The GitHub repository NickStrauch13/SingNET contains a labelled image folder "costa_rica" with 5 categories: broad-billed motmot, great tinamou, green ibis, white-breasted wood wren, yellow-throated toucan. Examples follow, each with its label.

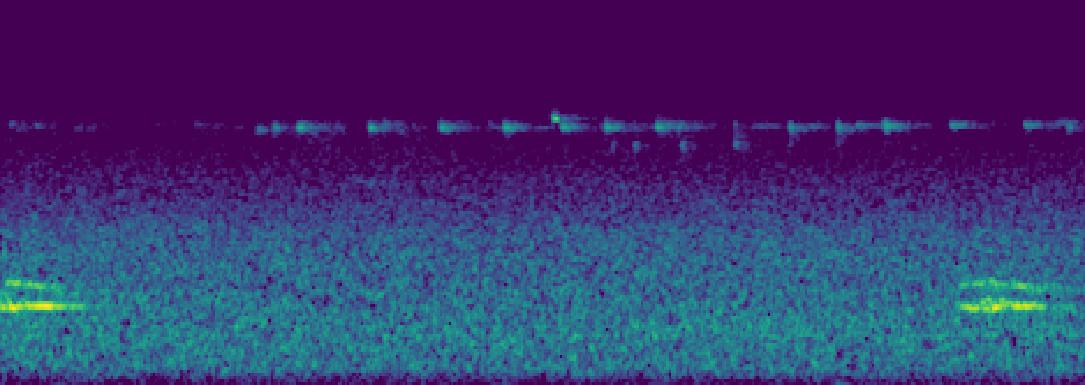
Label: broad-billed motmot

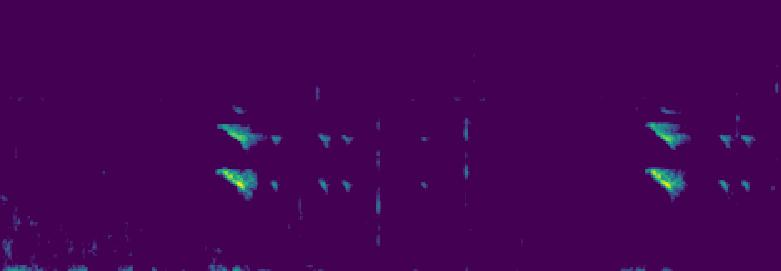
Label: yellow-throated toucan

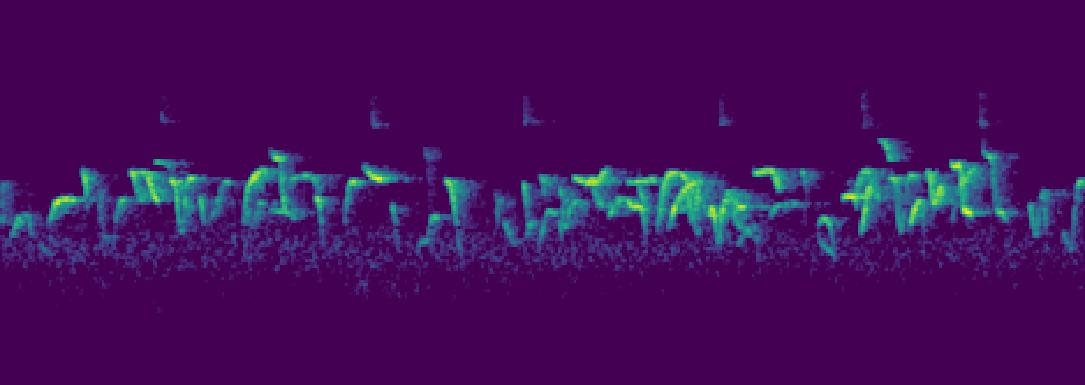
Label: white-breasted wood wren

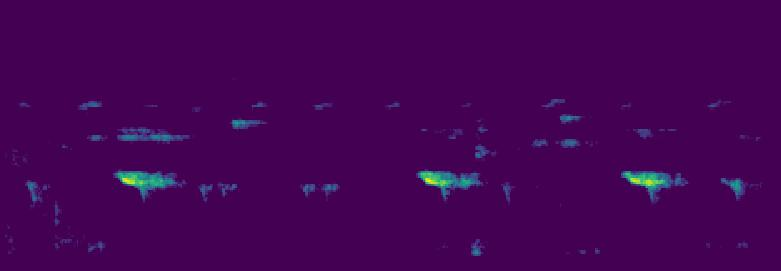
Label: yellow-throated toucan

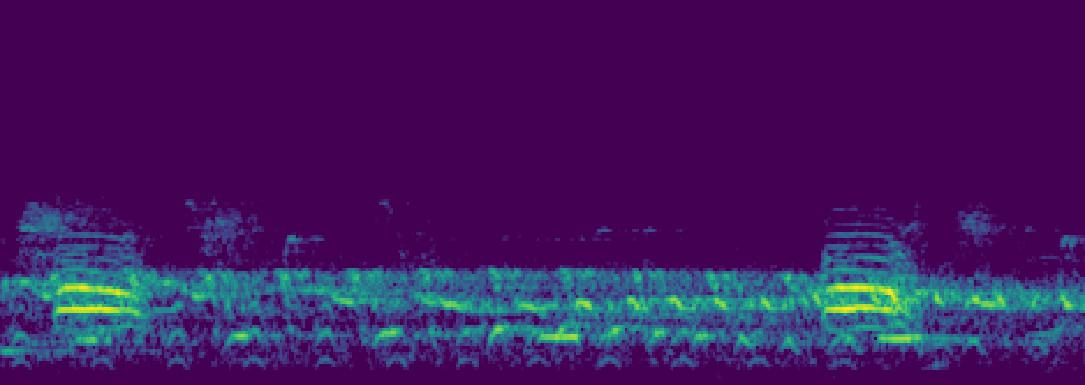
Label: broad-billed motmot

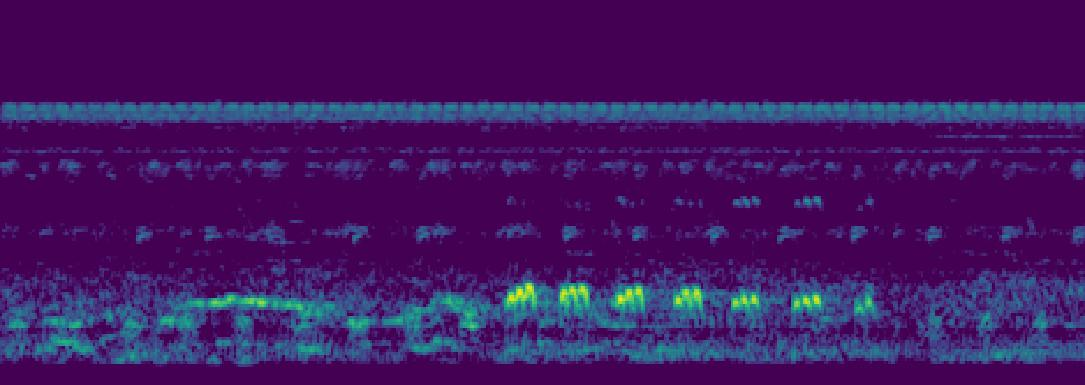
Label: green ibis
